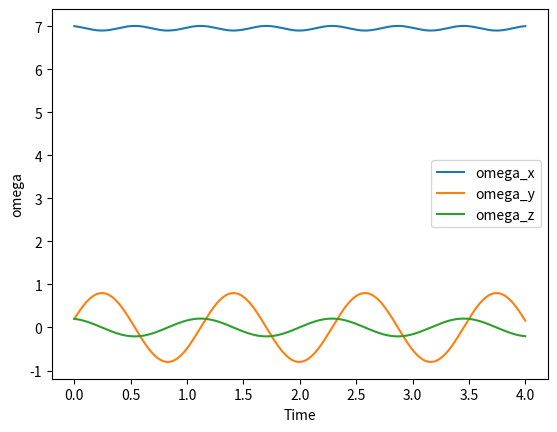
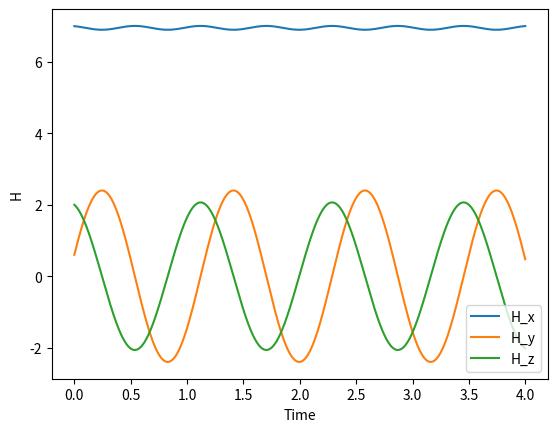
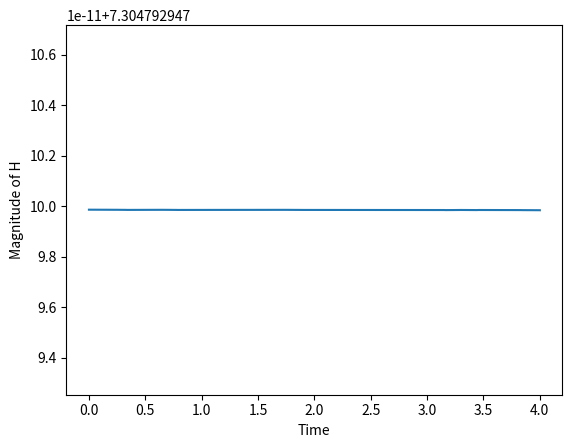
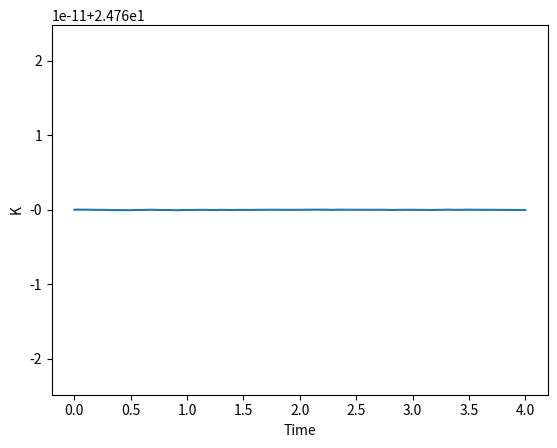

The matplotlib source for these figures, in order:
###### FOR PROBLEM 11.9

# %% Lecture 15 Example
# Lecture 15 Example
from scipy.integrate import solve_ivp
import matplotlib.pyplot as plt
import numpy as np

# calculate dy/dt, where y = [x, xdot]
I_1 = 1
I_2 = 3
I_3 = 10
def f(t, omega):
  omega_dot = np.array([(I_2 - I_3)/I_1*omega[1]*omega[2],
                        (I_3 - I_1)/I_2*omega[0]*omega[2],
                        (I_1 - I_2)/I_3*omega[0]*omega[1]])
  return omega_dot


omega_0 = np.array([7, 0.2, 0.2])

T = 4 # final time
sol = solve_ivp(f, [0, T], omega_0, max_step=1e-3)

sol.t # a vector of times, shape (N,)
sol.y # a vector of values x(t)

plt.figure(1)
ax = plt.gca()
ax.plot(sol.t, sol.y.T)
ax.set_xlabel('Time')
ax.set_ylabel('omega')
ax.legend(['omega_x', 'omega_y', 'omega_z'])
plt.show()


# %% Find H vect (Hx, Hy, Hz)
# Find H vect (Hx, Hy, Hz)
H = [0, 0, 0]
H[0] = I_1*sol.y.T[:,0]
H[1] = I_2*sol.y.T[:,1]
H[2] = I_3*sol.y.T[:,2]

plt.figure(2)
ax2 = plt.gca()
ax2.plot(sol.t, H[0])
ax2.plot(sol.t, H[1])
ax2.plot(sol.t, H[2])
ax2.set_xlabel('Time')
ax2.set_ylabel('H')
ax2.legend(['H_x', 'H_y', 'H_z'])
plt.show()


# %% Find magnitude of H
# Find magnitude of H
H_array = np.array(H)
H_mags = []
for i in range(len(sol.t)):
  H_mags.append(np.linalg.norm(H_array[:, i]))

plt.figure(3)
plt.plot(sol.t, H_mags)
plt.xlabel("Time")
plt.ylabel("Magnitude of H")
plt.show()


# %% Find K (rotational)
# Find K (rotational)
K = []
for i in range(len(sol.t)):
  curr_K = 0.5 * (I_1*sol.y.T[i][0]**2 + I_2*sol.y.T[i][1]**2 + I_3*sol.y.T[i][2]**2)
  K.append(curr_K)

plt.figure(4)
plt.plot(sol.t, K)
plt.xlabel("Time")
plt.ylabel("K")
plt.show()

# %%
